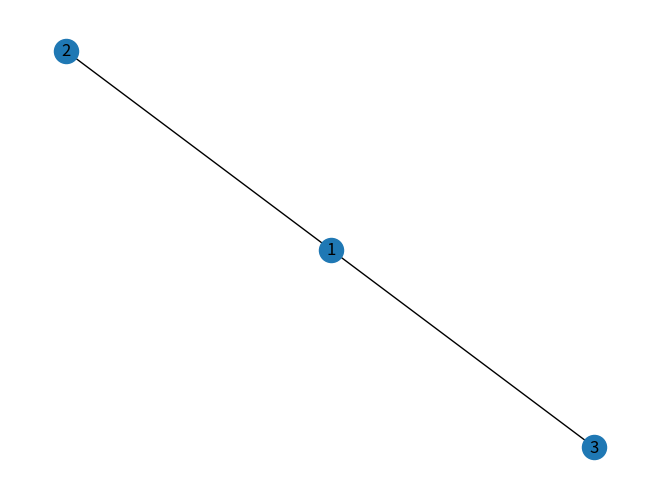

Here is the Python script that generated this plot:
# Task 2.1 Visualising Graphs with NetworkX
# 2.1.1 to 2.1.5 are all different graph visuals, in increasing order of difficulty

import matplotlib.pyplot as plt
import networkx as nx

G=nx.Graph()
G.add_nodes_from([1,2,3])
G.add_edges_from([(1,2),(1,3),(3,1)])
nx.draw(G,with_labels=True)
plt.show()
